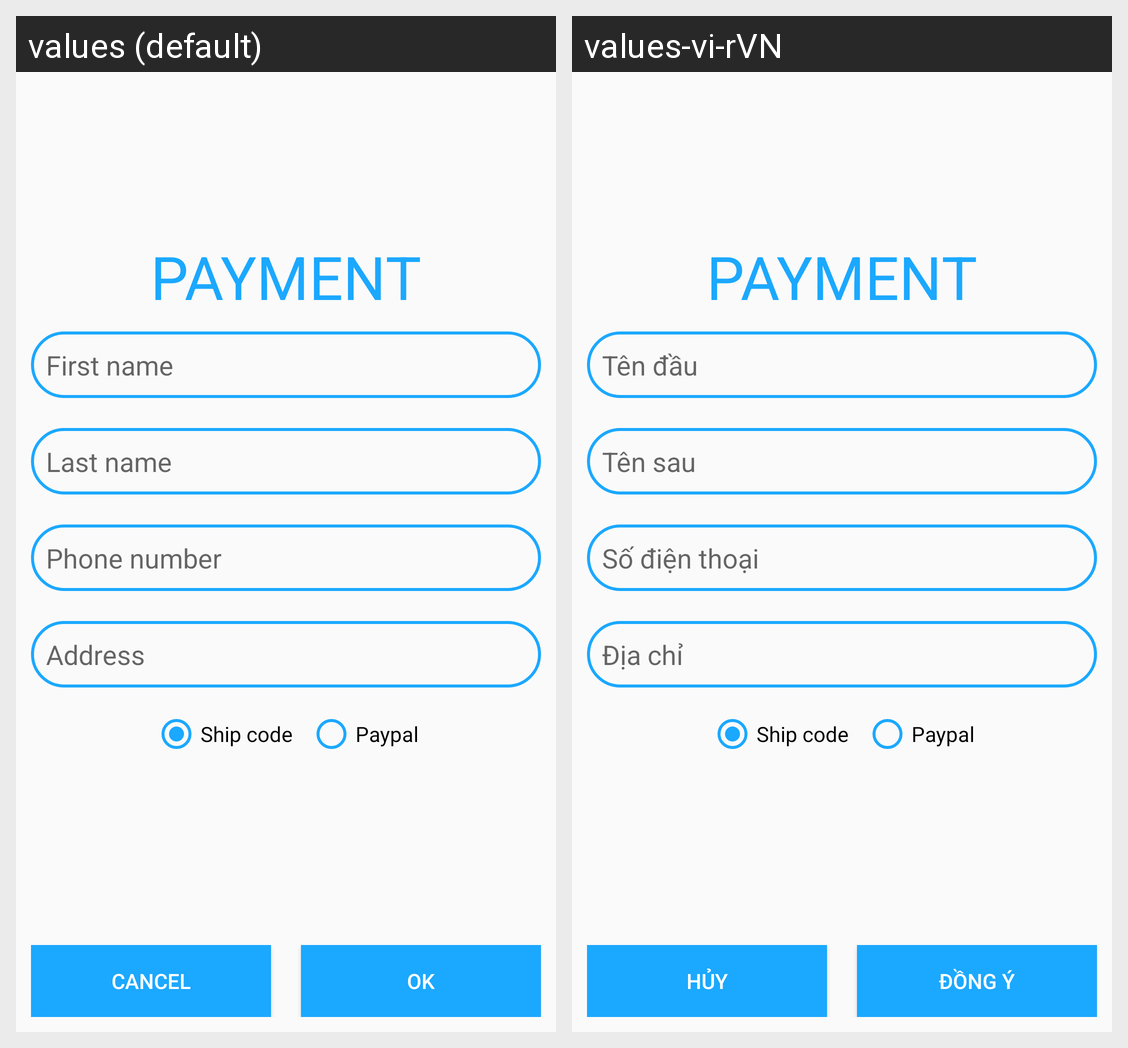

The same Android screen rendered under two of its app's locales, left to right. List the strings drawn on it with the default value and each locale's translation.
Android screen res/layout/activity_payment.xml rendered under 2 locales, left to right: values (default), values-vi-rVN. Device: Nexus 5 (rendered at 1080×1920; each locale shown at half size, 540×960, under a caption strip naming it); theme AppTheme.
Strings drawn on this screen, with the default value and each locale's value (text and hints the layout hard-codes, and strings that could not be matched under every locale, appear in the picture but are not listed):

first_name
  values: First name
  values-vi-rVN: Tên đầu

last_name
  values: Last name
  values-vi-rVN: Tên sau

phone
  values: Phone number
  values-vi-rVN: Số điện thoại

address
  values: Address
  values-vi-rVN: Địa chỉ

ship_code
  values: Ship code
  values-vi-rVN: Ship code

paypal
  values: Paypal
  values-vi-rVN: Paypal

cancel
  values: Cancel
  values-vi-rVN: Hủy

ok
  values: Ok
  values-vi-rVN: Đồng ý
